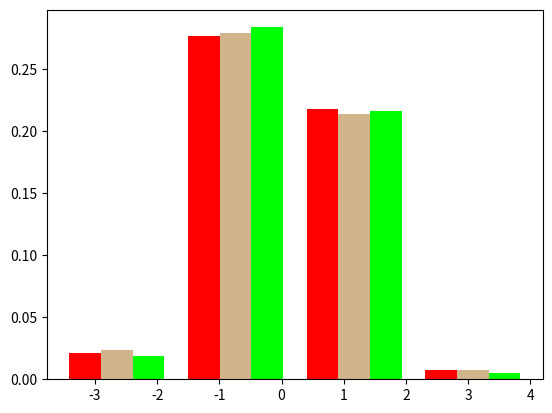

Write Python code to recreate this figure.
import matplotlib.pyplot as plt
import numpy as np

np.random.seed(19680801)

x = np.random.randn(1000, 3)
# x = [4,6,7,7,9,10,10,11]


colors = ['red', 'tan', 'lime']
plt.hist(x, 4, density=True, histtype='bar', color=colors, label=colors)
plt.show().legend(prop={'size': 10})
plt.show().set_title('bars with legend')
plt.show()